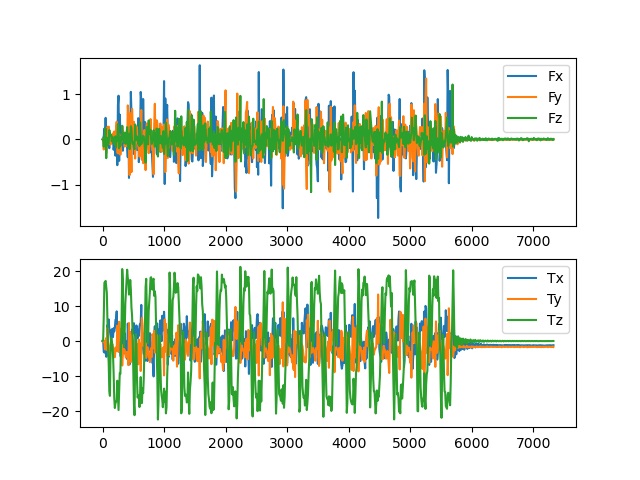

The file beside this chart, header and first rows:
time(ms), fx, fy, fz, tx, ty, tz
0.1283, 0.005532, 0.0006748, -0.004847, 0.1232, -0.1178, 0.05021
10.12, 0.02666, -0.00784, 0.002142, 0.06699, -0.0302, 0.3372
20.12, 0.07355, -0.2233, -0.1636, -3.092, -0.1943, 7.187
30.1, 0.2386, -0.02082, 0.09509, -3.233, 0.1193, 16.68
40.12, 0.1087, -0.04499, 0.07906, -2.69, -2.364, 16.98
50.09, 0.4741, 0.07115, 0.2496, -3.041, -0.9231, 17.22
60.17, 0.07629, -0.3044, -0.4156, -4.471, 0.9154, 15.42
70.08, 0.282, -0.03235, 0.03503, -4.157, -2.525, 13.79
80.1, -0.1352, 0.2733, -0.1206, 4.631, 3.744, 4.989
90.09, -0.1055, 0.1282, -0.09468, 3.392, -0.03815, -2.678
100.1, -0.08509, 0.2795, -0.08685, 6.232, -0.959, -6.255
110.1, -0.1951, 0.0538, 0.2063, 3.426, -1.96, -14.18
120.1, 0.03151, -0.09914, 0.1271, 2.843, -5.296, -15.63
130.1, 0.01459, -0.1155, 0.1036, 1.556, -2.079, -3.402
140.1, 0.0988, -0.09373, 0.1004, -0.6632, -2.199, 0.961
150.1, -0.01924, 0.06435, -0.04089, 3.412, -1.354, 0.04735
160.3, -0.07393, 0.1074, 0.05874, 1.681, -0.8411, -1.194
170.1, -0.01931, -0.00884, 0.01035, 1.166, -2.538, -3.731
180.1, -0.2305, 0.1537, -0.07592, 3.696, -1.86, -8.961
190.4, -0.1206, 0.1739, -0.05329, 2.767, -3.928, -16.28
200.1, -0.1385, -0.08101, -0.1219, 3.762, -4.59, -19.1
210.4, -0.3606, 0.01781, 0.06764, 6.152, -2.451, -17.65
220.1, 0.05627, 0.1996, -0.1795, 6.36, -1.755, -17.39
230.1, 0.3004, 0.3881, 0.04243, 8.533, -2.731, -16.83
240.1, -0.57, -0.2939, -0.03313, 2.596, 4.438, -11.3
250.1, 0.7571, -0.3082, 0.3397, 2.022, -2.736, -15.65
260.3, 0.9639, -0.3088, 0.2748, 3.878, -3.086, -19.69
270.1, -0.4752, 0.1132, -0.1994, -0.567, 5.557, -14.84
280.1, 0.5453, 0.007324, -0.003563, -1.427, 0.3187, -9.084
290.1, 0.1591, -0.3391, -0.1435, -4.192, 3.481, -9.344
300, -0.007815, -0.06262, 0.0536, -4.528, -0.1929, -1.885
310.1, 0.06141, -0.04968, -0.02909, -4.664, -3.213, 6.342
320.1, -0.02613, 0.29, 0.2998, -1.032, -6.947, 20.62
330.1, -0.2513, 0.1329, 0.05593, 4.697, -4.165, 17.53
340.1, -0.08339, 0.1723, 0.1302, -1.781, -1.009, 2.492
350.4, 0.006903, 0.07287, -0.0847, -3.439, -2.361, -1.71
360.1, 0.07454, -0.1573, 0.05984, 2.311, -2.526, 2.609
370.1, 0.04315, -0.01425, 0.1442, -3.567, -3.703, 10.68
380.1, 0.05136, -0.007339, -0.1005, -0.4008, -4.704, 13.98
390.1, -0.08613, -0.1359, 0.1288, -0.1141, -3.106, 17.18
400.1, -0.144, -0.1527, 0.2691, -5.102, -3.746, 20.42
410.4, -0.3928, 0.7497, -0.0187, 5.022, -3.144, 18.06
420.1, 0.5329, 0.5583, -0.1647, 0.9751, -6.852, 17.22
430.1, -0.8507, -0.155, 0.1163, -6.189, 5.185, 13.3
440.1, -0.008299, -0.7897, -0.2166, -6.673, -1.757, 14.2
450.1, -0.1466, 0.5769, 0.07377, 0.2106, 2.598, 17.48
460.1, 1.048, -0.06799, 0.2901, -3.785, -5.987, 14.87
470.1, 0.6068, -0.7225, 0.249, -5.5, -4.616, 9.634
480.1, 0.1127, 0.6739, -0.04764, 3.352, 1.61, 7.317
490.1, 0.1848, 0.2985, -0.1013, 2.32, -0.5461, 1.512
500.1, -0.07551, -0.1218, -0.05571, 4.418, 0.117, -7.999
510.1, -0.3234, 0.3866, -0.1872, 5.141, -4.562, -18.1
520.1, -0.1235, -0.1076, -0.2156, 1.931, -5.345, -21.15
530.1, 0.1654, -0.4233, 0.328, 1.778, -4.145, -5.791
540.1, 0.03642, -0.03882, 0.09756, -1.455, -1.386, 2.065
550.4, -0.1638, 0.2862, -0.006359, 4.497, -0.6197, -0.8831
560.1, -0.2343, 0.2303, 0.06383, 3.81, -1.731, -10.99
570.1, -0.08224, -0.06937, -0.01906, 0.815, -4.907, -16.11
580.1, 0.4675, -0.129, -0.1034, 3.236, -6.631, -15.53
590.1, -0.5024, -0.2303, 0.04055, 1.495, 0.4412, -15.76
... 669 more rows
